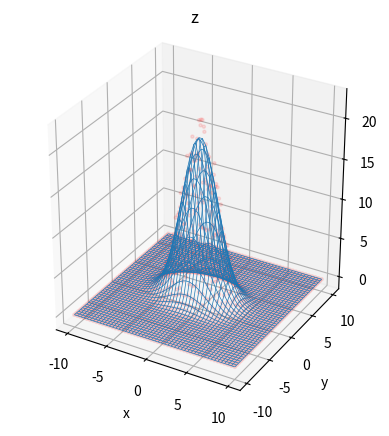

Reproduce this figure in Python.
# C. Cho 
##############
# LIBRAIRIES #
##############
import numpy as np
import matplotlib.pyplot as plt
import random
from matplotlib import cm
from copy import deepcopy


###########
# PROBLEM #
###########
"""
    Let (X, Y) be two vectors in R^n x R^n.
    The coordinates (xi, yi) of X and Y form coordinate couples
    which designate points on a graph.
	We want to fit our points with coefficients (a_i) in R^(d+1) to obtain a polynom of degree d,
    such as Y ~ sum_{i=0}^{d} a_i*X**i
    

    In practice we will always have an error vector eps such that
    Y = sum{a_i*X**i} + eps

    example d = 1 : 
    Y ~ a_1*X + a_0 
    fit with affine function of coefficients (a, b)

    example d = 2 :
    Y ~ a_2*X² +a_1*X + a_0
    fit with square function of coefficients (a, b, c)
    
    The idea is to approximate Y with Ŷ such as Ŷ = a_i*X**i and eps = Y - Ŷ, 0 <= i <= d
    In order to do this, one has to find the best coefficients (a_i), 0 <= i <= d

    Ŷ = a_d*X^d+ a_(d-1)*X^(d-1) +... + a_(1)*X + a_(0) = (ŷ_n, ...., ŷ_1) with X = (x_n, ...., x_1)
    for all j in [| 1 ; n |]: 
           ŷ_j = a_d*x_j^d +  a_(d-1)*x_j^(d-1) + ... + a_1*x_j

    Thus, we can write matrix equation :

        [[ x1**d ...   x1**0 ],
    Ŷ =  [ ..    ...   ...   ],  *  (a_d, ..., a_1)^T
         [ xn**d ...   xn**0 ]]

    Let's define w = (a_d, ..., a_1)^T dans M(d,1)(R) 
                 A = [[ x1**d ...   1 ], [ ..    ...     ],[ xn**d ...   1 ]] dans M(n,d)R

    We obtain Ŷ = A*w (E)

    In the best case we have eps = (0, .., 0)
    Meaning Ŷ = Y. Therefore all points are alligned on a slope.

   But this is rarely the cas, let's discuss on equation (E) a bit

    One want to obtain w = argmin(||eps||) = argmin(||Y - Ŷ||)

    Let's consider col(A) = span space from A columns
    Remark :
    M = (C1, .., Cp) matrix of p columns 
    Let be u = (u1, ..., up) a vector of p coefficients
    => We can write M * u = u1 * C1 + u2 * C2 + ... + up * Cp

    Let's call columns of A (A1, A2, ..., Ad)
    Let be col(A) = {vectors t = (t1, .., tn)^T such that it exists v = (v1, ..., vd)^T t = A*v = v1*A1 +...+ vd*Ad}
    Another way to say this is:, col(A) is the span-space of A columns.

    Being given a vector w, A*w belongs to col(A)

    Discussion on eps = Y - Ŷ :
    (i) If eps is null vector then Y belongs to col(A)

    (ii) If not it is outside of col(A)

    Solution Ŷ = A*w that minimise eps is Ŷ in col(A) that's closest to Y.
    Nevertheless minimal distance between a vector and a space is the projection 
    of the vector on this space

    Therefore we want w such that Ŷ = A*w is the projection of Y on col(A)

    Remark:
    For a given vectorial space E we write E⊥ the set of vectors that are orthogonal to E.
    We can demonstrate that in R^n we can write a vector x
    as a sum of vector u and v, one belonging to E and the other to E⊥:
    Such that x = u + v, u in E and v in E⊥

    Therefore one can write Y = u + v with u in à col(A) and v in col(A)⊥.
    Here we can specifically write : u = Ŷ and v = eps.

    One can demonstrate that  :
    given the span-space of A columns col(A),
    it's orthogonal space col(A)⊥,
    and a vector x :
    if x belongs to ker(A^T) then belongs to col(A)
    and symmetrically col(A) then belongs to ker(A^T)
    Therefore for x in col(A)⊥ then A^T*x = 0.

    Let's apply this : Y = Ŷ + eps
    eps belongs to col(A)⊥ => A^T*eps = 0
    But A^T*eps = A^T(Y - Ŷ) = A^T*Y - A^T*Ŷ = A^T*Y - A^T*A*w = 0
    Therefore : ( A^T*A )* w = A^T*Y => w = (A^T*A)^(-1) * A^T*Y
    
"""

#############
# FUNCTIONS #
#############
def graham_schmidt(B:np.ndarray)->np.ndarray:
    """Return an orthogonal basis from a given B basis

    Args:
        B (np.ndarray): B basis
    """
   
    B_ortho = []
    for i in range(len(B)):
        e_i = B[i]
        for j in range (len(B_ortho)):
            e_j = B_ortho[j]
            p_j = np.linalg.vecdot(e_i, e_j)*e_j/np.linalg.vecdot(e_j, e_j)
            e_i = e_i - p_j
        B_ortho.append(e_i)
    return(B_ortho)


def regression_inversion_matricielle_2D_vectorisée(X:np.ndarray, Y:np.ndarray, Z:np.ndarray, d_x:int, d_y:int):
    """Performs mutli-polynomial(X, Y) regression by projecting Y vector onto the regression subs-space.
        Solves the system by inverting it

    Args:
        X (np.ndarray): n samples of real values
        Y (np.ndarray): m samples of real values
        Z (np.ndarray): n.m matrix lattice of points to fit
        d_x (int): Fitting polynome degree on X.
        d_y (int): Fitting polynome degree on Y.
    """


    # Maths notation :
    # Let be i from  1 to n, j from  1 to m.
    # i := line ; j := column
    # Zij = a*Xj + b + c*Yi + d  nxm matrix
    # with n : lines number and m : columns number 
    # Python notation : 
    # if X = [0, 1] and Y = [0, 1, 2]
    # Z is a numpy.array of Z.shape = 3x2 


    Z_vec = np.ravel(Z.T) #Z_vec = (Z00, ..., Z0m, Z10, ...Z1m ... Zn0... Znm)
                
   
    # d_x+d_y-1 car because 0 degree coefficients a0*x^0 et b0*y^0 are undiscernable : x^0 = y^0 
    n_coeffs = (d_x + 1) + d_y  # a0, a1, ..., a_{d_x}, b1, ..., b_{d_y}
    A = np.zeros(shape=(len(X)*len(Y), n_coeffs))  # +1 for constant term


    # Columns X^0, X^1, ..., X^{d_x}
    for d in range(0, d_x):
        col_index = d
        # print(col_index)
        A[:, col_index] = np.ravel([[x**(d+1) for _ in range(len(Y))] for x in X])
        # print(A)


    # Columns for Y^1, ..., Y^{d_y} (not including Y^0 because we counted it in X^0 coefficient)
    for d in range(0, d_y):
        col_index = d_x + d
        A[:, col_index] = np.ravel([[y**(d+1) for y in Y] for _ in X])
        # print(col_index)
        # print(A)
    
    #print("colonne neutre")
    A[:, -1] = 1

    # print(A)

    A_T = A.T

    # print(A.shape)
    # print(A_T.shape)
    # print((A_T@A).shape)
    # print((np.linalg.inv(A_T @ A)@A_T).shape)
    # print(Z_vec.shape)

    w = np.linalg.inv(A_T @ A) @ A_T @ Z_vec

    #convention : [a0, ..., a_dx, b0, ...., b_dy]

    return(w)



########
# MAIN #
########
if __name__ == "__main__":	
    # np.random.seed(0) #Repro

    #### DEMO coefficients : X² Y³ ####
    # Demonstration on (^2, ^3) order (X,Y) multi-polynome
    classic_demo = False
    if classic_demo :
        # Liste des coefficients du polynôme
        # coeff_th_X = [1, 0.2, -0.04]

        # # Liste des coefficients du polynôme
        # coeff_th_Y = [0.0, 0.23, 0.1, 0.05]

        coeff_th_X = [1, 0.2, -0.06]
        coeff_th_Y = [2.0, 0.0, 0.01]
        nb_X = 20 #samples
        X = np.arange(-nb_X, nb_X)
        nb_Y = 20 #samples
        Y = np.arange(-nb_Y, nb_Y)  


    #### DEMO coefficients : ELLIPSE ####
    # Using previous results we can predict fitting functions that derives
    # from (X,Y)multi-polynome such as an ellipsoïd
    # Let us consider the following equation T² + X² + Y² = R
    # We consider and solve forZ = R - X² - Y² = T²
    # Then we solve Z = T^0.5
    ellipsis_demo = False
    if ellipsis_demo :
        R = 10
        a = 5
        b = 4

        # List of X coefficients for polynome
        coeff_th_X = [R, 0.0, -1.0/a]
        
        # List of Y coefficients for polynome
        coeff_th_Y = [0.0 , 0.0, -1.0/b]
        nb_X = 100 #samples
        X = np.linspace(-R, R, num=nb_X)
        nb_Y = 100 #samples
        Y = np.linspace(-R, R, num=nb_Y)

    ### DEMO coefficients : GAUSIAN ###
    # Using previous results we can predict fitting functions that derives
    # from (X,Y)multi-polynome such as an ellipsoïd
    # Let us consider T(X, Y) = e⁻(X² +Y²)
    # Let Z = ln(T) => Z = ln(T) = -X² -Y²
    # We solve Z = -X² - Y²
    # And plot T = exp(Z)
    gaussian_demo = True
    if gaussian_demo :
        sigma_x = 3.0
        sigma_y = 2.0

        coeff_th_X = [3.0, 0.0, -1.0/(sigma_x**2)]
        coeff_th_Y = [0.0, 0.0, -1.0/(sigma_y**2)]

        nb_X = 50
        X = np.linspace(-10, 10, nb_X)

        nb_Y = 50
        Y = np.linspace(-10, 10, nb_Y)

    # Polynome degree
    # convention : a0 to ... ad
    d_x = len(coeff_th_X)-1 # degree of X-polynome
    # convention : b0  ... bd
    d_y = len(coeff_th_Y)-1 # degree of Y-polynome

    print(f"degree of X : {d_x}")
    print(f"degree of Y : {d_y}")

    ### SAMPLES ###

    # print(f" X = {X}")
    # print(f" Y = {Y}")
    mg_X, mg_Y = np.meshgrid(X, Y) #meshgrid
    Z = np.zeros(shape=mg_X.shape)


    equation_str = "" #String to print the equation in CLI


    for i_x in range(d_x+1):
                Z +=  coeff_th_X[i_x] * mg_X**i_x #ad.x^d + ... + a0
                equation_str += f" +{coeff_th_X[i_x]}*x^{i_x}"
    for i_y in range(d_y+1):
                Z +=  coeff_th_Y[i_y] * mg_Y**i_y #bd.y^d + ... + b0
                equation_str += f" +{coeff_th_Y[i_y]}*y^{i_y}"
    
    print("Equation = ",equation_str)


    # Add noise to get Y
    Bruit = np.random.normal(0, 0.1, size=Z.shape) # Gaussian noise :mean 0 et std 0.1
    Z = Z + Bruit #noise added

    ### REGRESSION ###
    coeff = regression_inversion_matricielle_2D_vectorisée(X, Y, Z, d_x, d_y)

    print(coeff)
    print(coeff_th_X, coeff_th_Y)
    # convention : de a0 à ... ad


    Z_estimate = np.zeros(shape=mg_X.shape)
    # Z_estimate = coeff[0]*mg_X + coeff[1]*mg_Y + coeff[2]

    for i_x in range(d_x):
                d = i_x + 1
                Z_estimate +=  coeff[i_x] * mg_X**d #ad.x^d + ... + a0
    for i_y in range(d_y):
                d = i_y + 1
                i = d_x + i_y 
                Z_estimate +=  coeff[i] * mg_Y**d #bd.y^d + ... + b0
    
    Z_estimate +=  coeff[-1]

    if ellipsis_demo :
        # ellipsis_demo :
        Z = np.sqrt(Z+R)
        Z_estimate = np.sqrt(Z_estimate+R)
        Z_ = -Z
        Z_estimate_ = -Z_estimate

    if gaussian_demo :
        # gaussian : T = exp(Z) :
        Z = np.exp(Z)
        Z_estimate = np.exp(Z_estimate)

    print("Z max = ", Z.max())
	### R**2 PLOT ###
    fig, ax_3d = plt.subplots(subplot_kw={"projection": "3d"})

  
    ax_3d.scatter(mg_X, mg_Y, Z, marker = '.', color='red', alpha=0.1)
    ax_3d.plot_wireframe(mg_X, mg_Y, Z_estimate, linewidth=0.5)
    if ellipsis_demo :
        # negative ellipsis_demo
        ax_3d.scatter(mg_X, mg_Y, Z_, marker = '.', color='red', alpha=0.1)
        ax_3d.plot_wireframe(mg_X, mg_Y, Z_estimate_, linewidth=0.5)


    ax_3d.set_xlabel("x")
    ax_3d.set_ylabel("y")
    ax_3d.set_title(f"z")
    ax_3d.set_aspect('equal')
	
    plt.show()
        

    
